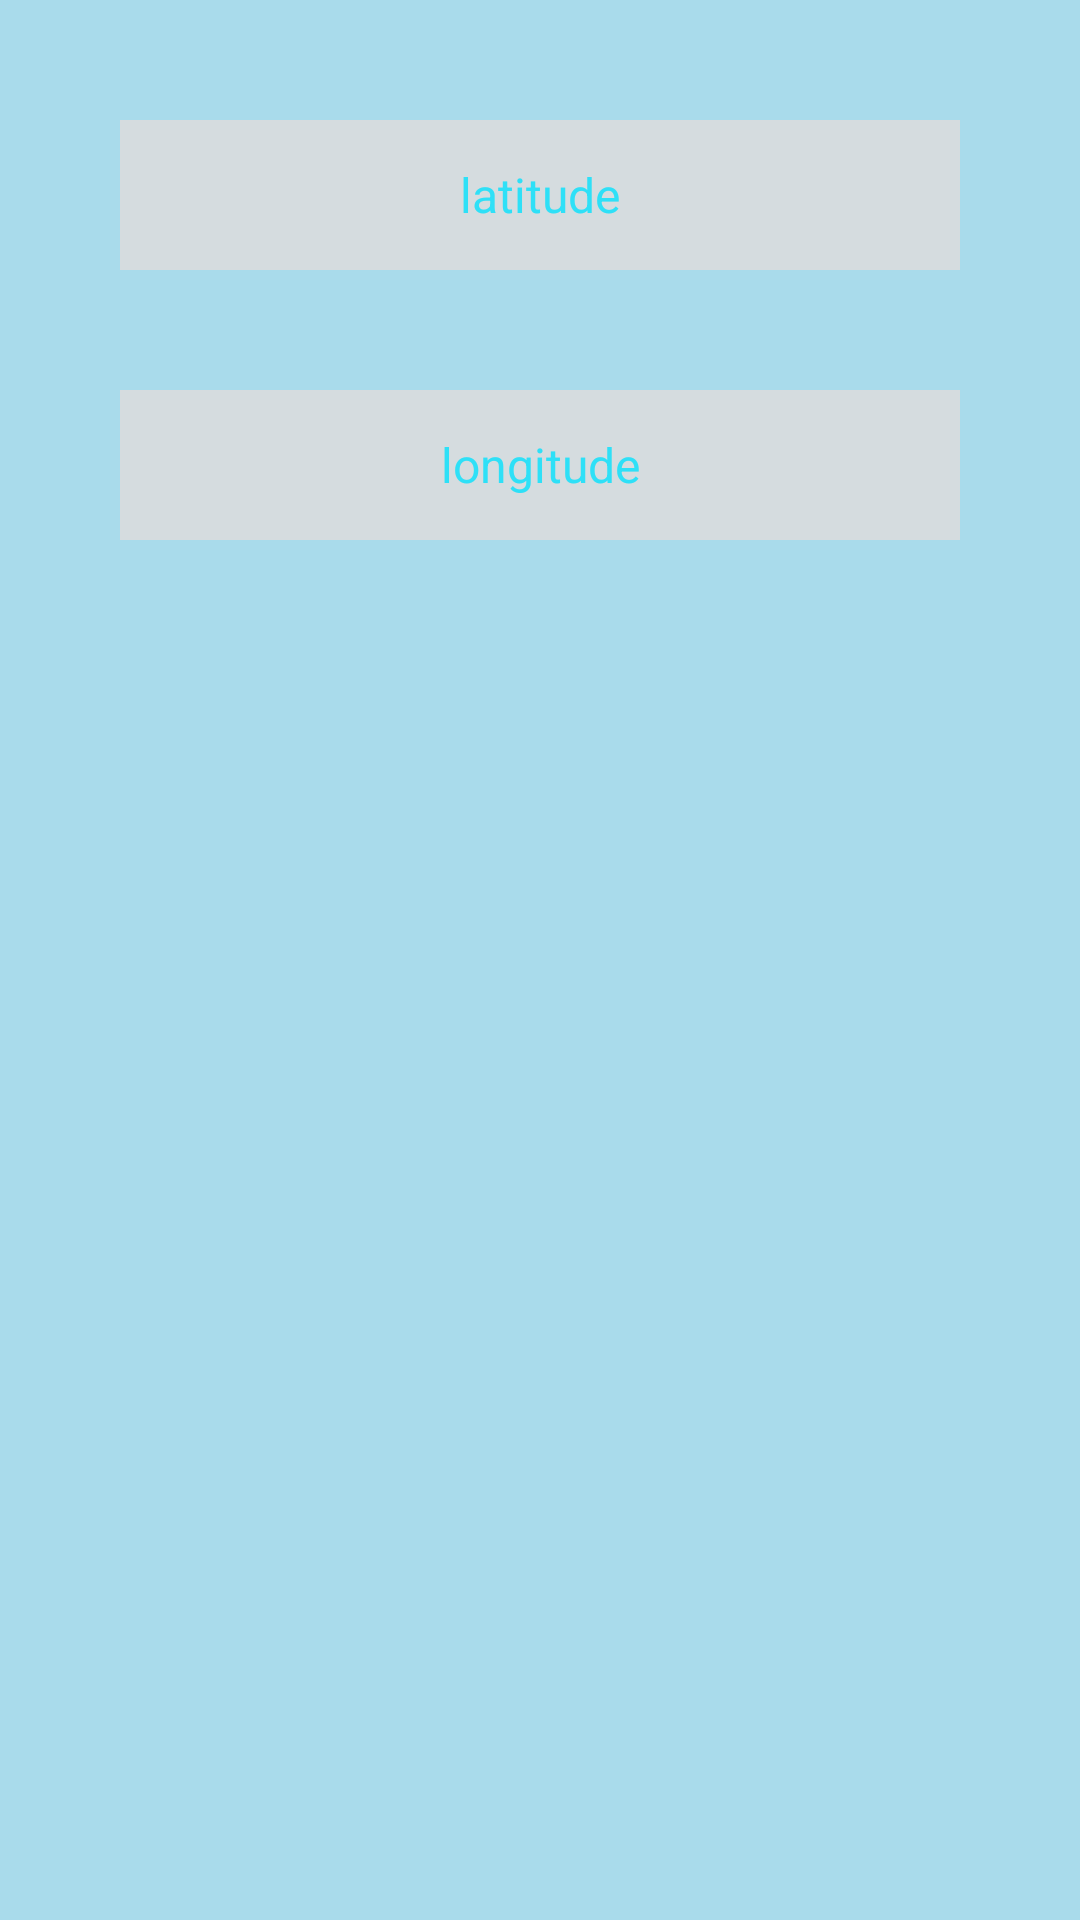

Produce the Android XML layout that renders to this screen, including the resource entries it uses.
<!-- AndroidManifest.xml: application theme AppTheme -->
<!-- res/layout/activity_main.xml -->
<?xml version="1.0" encoding="utf-8"?>
<androidx.drawerlayout.widget.DrawerLayout xmlns:android="http://schemas.android.com/apk/res/android"
    xmlns:app="http://schemas.android.com/apk/res-auto"
    xmlns:tools="http://schemas.android.com/tools"
    android:id="@+id/drawer_layout"
    android:layout_width="match_parent"
    android:layout_height="match_parent"
    android:background="@color/colorbg"
    tools:context=".MainActivity">

    <com.google.android.material.appbar.AppBarLayout
        android:layout_width="match_parent"
        android:layout_height="wrap_content"
        android:theme="@style/AppTheme.AppbarOverlay">

        <androidx.appcompat.widget.Toolbar
            android:id="@+id/toolbar"
            android:layout_width="match_parent"
            android:layout_height="?attr/actionBarSize"
            android:background="@color/colora"
            app:popupTheme="@style/AppTheme.PopupOverlay">

        </androidx.appcompat.widget.Toolbar>
    </com.google.android.material.appbar.AppBarLayout>

    <include layout="@layout/content_main" />

    <com.google.android.material.navigation.NavigationView
        android:id="@+id/nav_view"
        android:layout_width="wrap_content"
        android:layout_height="match_parent"
        android:layout_gravity="start"
        android:fitsSystemWindows="true"
        app:headerLayout="@layout/nav_header"
        app:menu="@menu/drawer_view" />

</androidx.drawerlayout.widget.DrawerLayout>
<!-- res/layout/content_main.xml (included above) -->
<?xml version="1.0" encoding="utf-8"?>
<LinearLayout xmlns:android="http://schemas.android.com/apk/res/android"
    android:layout_width="match_parent"
    android:layout_height="match_parent"
    android:orientation="vertical"
    xmlns:tools="http://schemas.android.com/tools"
    tools:showIn="@layout/activity_main">

    <LinearLayout
        android:layout_width="match_parent"
        android:layout_height="match_parent"
        android:layout_centerInParent="true"
        android:background="@color/colorb"
        android:orientation="vertical">

        <LinearLayout
            android:layout_width="fill_parent"
            android:layout_height="50dp"
            android:layout_marginLeft="40dp"
            android:layout_marginTop="40dp"
            android:layout_marginRight="40dp"
            android:background="@color/colora">

            <TextView
                android:id="@+id/lat"
                android:layout_width="match_parent"
                android:layout_height="match_parent"
                android:gravity="center"
                android:text="latitude"
                android:textColor="@color/colorPrimaryDark"
                android:textSize="16sp" />
        </LinearLayout>

        <LinearLayout
            android:layout_width="fill_parent"
            android:layout_height="50dp"
            android:layout_marginLeft="40dp"
            android:layout_marginTop="40dp"
            android:layout_marginRight="40dp"
            android:background="@color/colora">

            <TextView
                android:id="@+id/lon"
                android:layout_width="match_parent"
                android:layout_height="match_parent"
                android:gravity="center"
                android:text="longitude"
                android:textColor="@color/colorPrimaryDark"
                android:textSize="16sp" />
        </LinearLayout>
    </LinearLayout>

</LinearLayout>
<!-- res/layout/nav_header.xml (included above) -->
<?xml version="1.0" encoding="utf-8"?>
<LinearLayout xmlns:android="http://schemas.android.com/apk/res/android"
    android:layout_width="match_parent"
    android:layout_height="192dp"
    android:background="?attr/colorPrimaryDark"
    android:padding="16dp"
    android:theme="@style/ThemeOverlay.AppCompat.Dark"
    android:orientation="vertical"
    android:gravity="bottom">

    <TextView
        android:layout_width="match_parent"
        android:layout_height="wrap_content"
        android:text="@string/iotlink_company"
        android:textAppearance="@style/TextAppearance.AppCompat.Body1"/>

</LinearLayout>
<!-- resources referenced by this layout -->
<resources>
  <color name="colorPrimaryDark">#2EE0F7</color>
  <color name="colora">#D5DCDF</color>
  <color name="colorb">#A9DBEB</color>
  <color name="colorbg">#6198A0</color>
  <string name="iotlink_company">IoTLink Company</string>
  <style name="AppTheme.AppbarOverlay" parent="Theme.AppCompat.Light" />
  <style name="AppTheme.PopupOverlay" parent="Theme.AppCompat.Light" />
  <style name="AppTheme" parent="Theme.AppCompat.Light.NoActionBar">
          
          <item name="colorPrimary">@color/colorPrimary</item>
          <item name="colorPrimaryDark">@color/colorPrimaryDark</item>
          <item name="colorAccent">@color/colorAccent</item>
      </style>
  <color name="colorPrimary">#08C0B0</color>
  <color name="colorAccent">#0C6CB6</color>
</resources>
